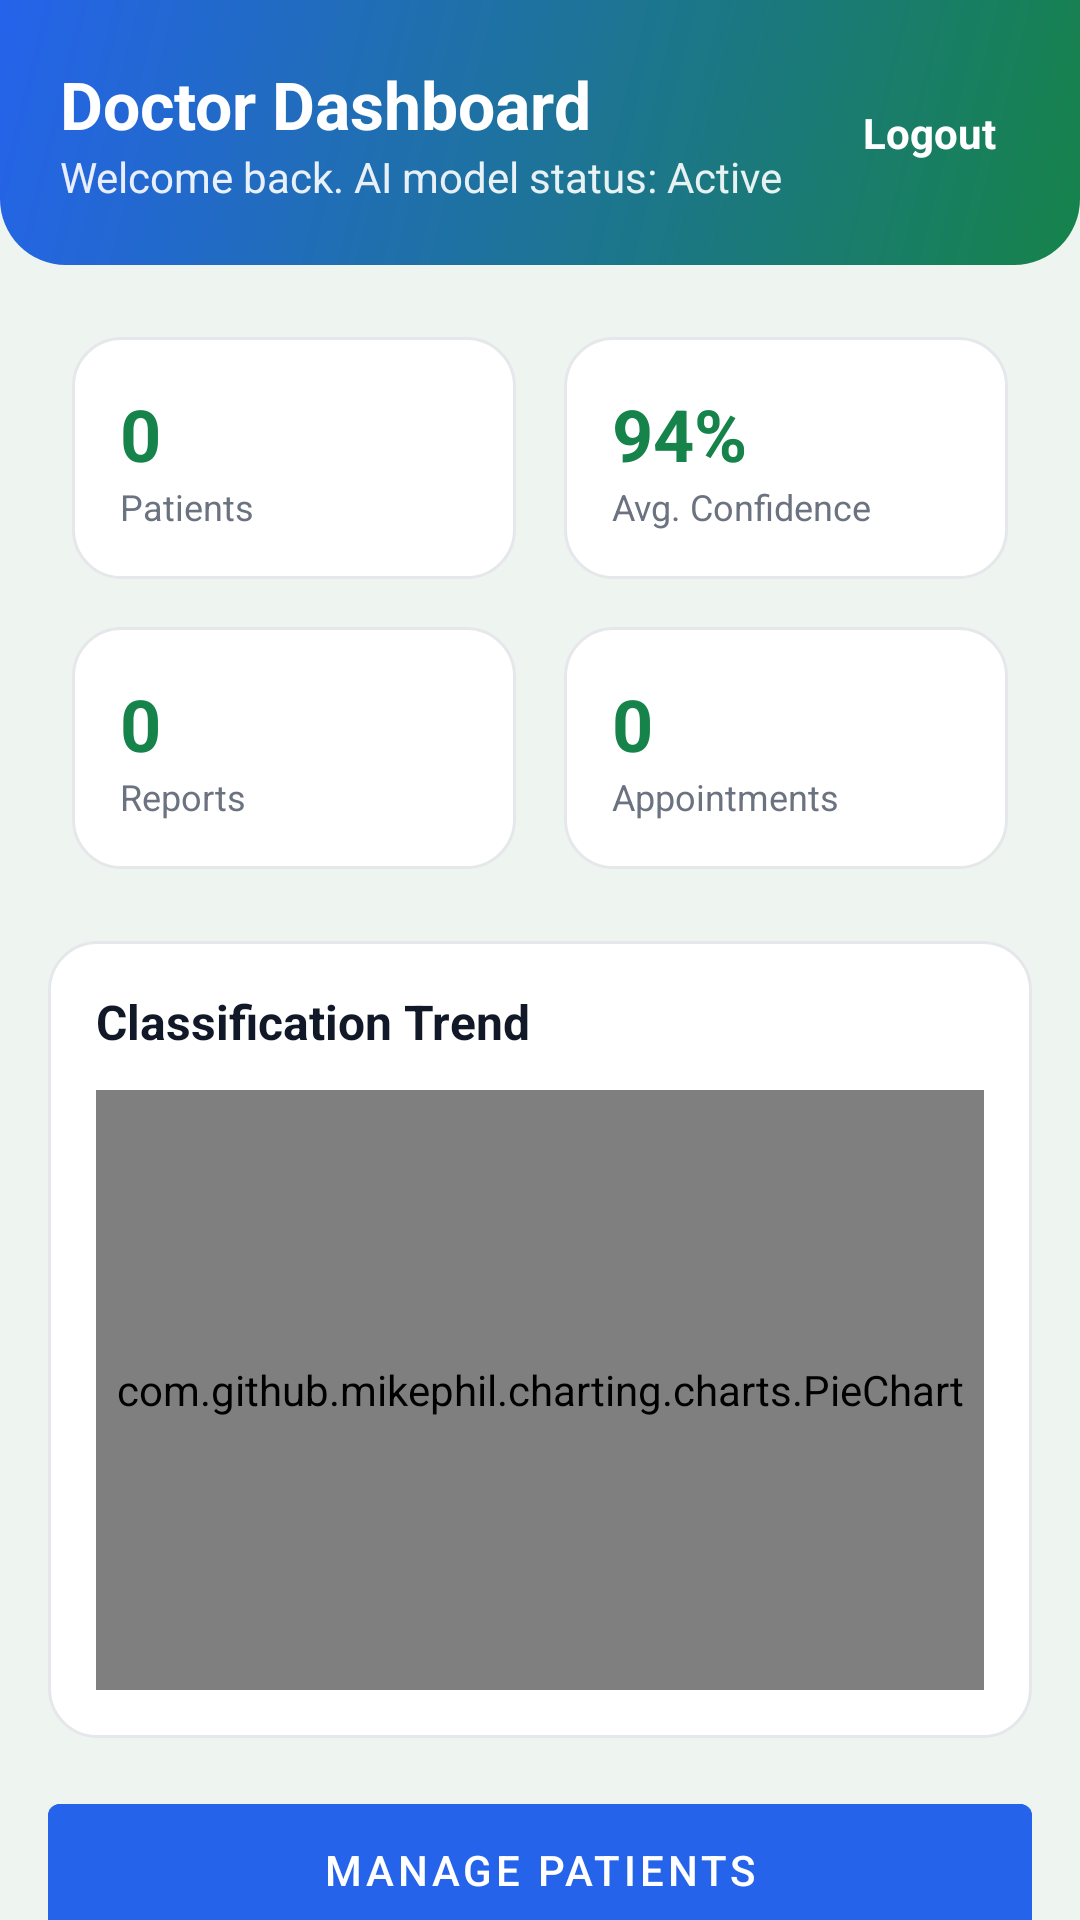

This screen was rendered from an Android layout file. Write that file and the resources it references.
<!-- AndroidManifest.xml: application theme Theme.ClassIIIAI -->
<!-- res/layout/fragment_home.xml -->
<?xml version="1.0" encoding="utf-8"?>
<androidx.core.widget.NestedScrollView xmlns:android="http://schemas.android.com/apk/res/android"
    android:layout_width="match_parent"
    android:layout_height="match_parent"
    android:background="@color/backgroundColor">

    <LinearLayout
        android:layout_width="match_parent"
        android:layout_height="wrap_content"
        android:orientation="vertical">

        
        <LinearLayout
            android:layout_width="match_parent"
            android:layout_height="wrap_content"
            android:background="@drawable/bg_header_gradient"
            android:orientation="horizontal"
            android:padding="20dp">
            
            <LinearLayout
                android:layout_width="0dp"
                android:layout_height="wrap_content"
                android:layout_weight="1"
                android:orientation="vertical">
                <TextView
                    android:layout_width="wrap_content"
                    android:layout_height="wrap_content"
                    android:text="Doctor Dashboard"
                    android:textColor="@color/white"
                    android:textSize="22sp"
                    android:textStyle="bold" />
                <TextView
                    android:layout_width="wrap_content"
                    android:layout_height="wrap_content"
                    android:text="Welcome back. AI model status: Active"
                    android:textColor="@color/white"
                    android:textSize="14sp"
                    android:alpha="0.9" />
            </LinearLayout>

            <TextView
                android:id="@+id/btnLogout"
                android:layout_width="wrap_content"
                android:layout_height="wrap_content"
                android:text="Logout"
                android:textColor="@color/white"
                android:textStyle="bold"
                android:layout_gravity="center_vertical"
                android:padding="8dp"/>
        </LinearLayout>

        <LinearLayout
            android:layout_width="match_parent"
            android:layout_height="wrap_content"
            android:orientation="vertical"
            android:padding="16dp">

            
            <GridLayout
                android:layout_width="match_parent"
                android:layout_height="wrap_content"
                android:columnCount="2"
                android:rowCount="2"
                android:layout_marginBottom="16dp">

                
                <LinearLayout
                    android:layout_width="0dp"
                    android:layout_height="wrap_content"
                    android:layout_columnWeight="1"
                    android:layout_margin="8dp"
                    android:background="@drawable/bg_card_rounded"
                    android:orientation="vertical"
                    android:padding="16dp">
                    <TextView
                        android:id="@+id/tvStatPatients"
                        android:layout_width="wrap_content"
                        android:layout_height="wrap_content"
                        android:text="0"
                        android:textColor="@color/primaryColor"
                        android:textSize="24sp"
                        android:textStyle="bold" />
                    <TextView
                        android:layout_width="wrap_content"
                        android:layout_height="wrap_content"
                        android:text="Patients"
                        android:textColor="@color/secondaryTextColor"
                        android:textSize="12sp" />
                </LinearLayout>

                
                <LinearLayout
                    android:id="@+id/llStatConfidence"
                    android:layout_width="0dp"
                    android:layout_height="wrap_content"
                    android:layout_columnWeight="1"
                    android:layout_margin="8dp"
                    android:background="@drawable/bg_card_rounded"
                    android:orientation="vertical"
                    android:padding="16dp">
                    <TextView
                        android:id="@+id/tvStatConfidence"
                        android:layout_width="wrap_content"
                        android:layout_height="wrap_content"
                        android:text="94%"
                        android:textColor="@color/primaryColor"
                        android:textSize="24sp"
                        android:textStyle="bold" />
                    <TextView
                        android:layout_width="wrap_content"
                        android:layout_height="wrap_content"
                        android:text="Avg. Confidence"
                        android:textColor="@color/secondaryTextColor"
                        android:textSize="12sp" />
                </LinearLayout>

                
                <LinearLayout
                    android:layout_width="0dp"
                    android:layout_height="wrap_content"
                    android:layout_columnWeight="1"
                    android:layout_margin="8dp"
                    android:background="@drawable/bg_card_rounded"
                    android:orientation="vertical"
                    android:padding="16dp">
                    <TextView
                        android:id="@+id/tvStatReports"
                        android:layout_width="wrap_content"
                        android:layout_height="wrap_content"
                        android:text="0"
                        android:textColor="@color/primaryColor"
                        android:textSize="24sp"
                        android:textStyle="bold" />
                    <TextView
                        android:layout_width="wrap_content"
                        android:layout_height="wrap_content"
                        android:text="Reports"
                        android:textColor="@color/secondaryTextColor"
                        android:textSize="12sp" />
                </LinearLayout>

                
                <LinearLayout
                    android:layout_width="0dp"
                    android:layout_height="wrap_content"
                    android:layout_columnWeight="1"
                    android:layout_margin="8dp"
                    android:background="@drawable/bg_card_rounded"
                    android:orientation="vertical"
                    android:padding="16dp">
                    <TextView
                        android:id="@+id/tvStatAppointments"
                        android:layout_width="wrap_content"
                        android:layout_height="wrap_content"
                        android:text="0"
                        android:textColor="@color/primaryColor"
                        android:textSize="24sp"
                        android:textStyle="bold" />
                    <TextView
                        android:layout_width="wrap_content"
                        android:layout_height="wrap_content"
                        android:text="Appointments"
                        android:textColor="@color/secondaryTextColor"
                        android:textSize="12sp" />
                </LinearLayout>

            </GridLayout>

            
            <LinearLayout
                android:layout_width="match_parent"
                android:layout_height="wrap_content"
                android:background="@drawable/bg_card_rounded"
                android:orientation="vertical"
                android:padding="16dp"
                android:layout_marginBottom="16dp">

                <TextView
                    android:layout_width="wrap_content"
                    android:layout_height="wrap_content"
                    android:text="Classification Trend"
                    android:textColor="@color/primaryTextColor"
                    android:textSize="16sp"
                    android:textStyle="bold"
                    android:layout_marginBottom="12dp" />

                <com.github.mikephil.charting.charts.PieChart
                    android:id="@+id/pieChart"
                    android:layout_width="match_parent"
                    android:layout_height="200dp" />
            </LinearLayout>

            <Button
                android:id="@+id/btnManagePatients"
                android:layout_width="match_parent"
                android:layout_height="56dp"
                android:text="Manage Patients"
                android:backgroundTint="@color/secondaryColor"
                android:textColor="@color/white"
                android:layout_marginBottom="8dp"/>

            <Button
                android:id="@+id/btnResearchMode"
                android:layout_width="match_parent"
                android:layout_height="56dp"
                android:text="Research Mode"
                android:backgroundTint="@color/primaryColor"
                android:textColor="@color/white" />

        </LinearLayout>
    </LinearLayout>
</androidx.core.widget.NestedScrollView>
<!-- resources referenced by this layout -->
<resources>
  <color name="backgroundColor">#eef5f1</color>
  <color name="primaryColor">#16834a</color>
  <color name="primaryTextColor">#111827</color>
  <color name="secondaryColor">#2563eb</color>
  <color name="secondaryTextColor">#6b7280</color>
  <color name="white">#FFFFFFFF</color>
  <!-- drawable bg_card_rounded (drawable) -->
  <?xml version="1.0" encoding="utf-8"?>
  <shape xmlns:android="http://schemas.android.com/apk/res/android"
      android:shape="rectangle">
      <solid android:color="@color/cardColor" />
      <corners android:radius="16dp" />
      <stroke
          android:width="1dp"
          android:color="@color/borderColor" />
  </shape>
  <!-- drawable bg_header_gradient (drawable) -->
  <?xml version="1.0" encoding="utf-8"?>
  <shape xmlns:android="http://schemas.android.com/apk/res/android"
      android:shape="rectangle">
      <gradient
          android:startColor="#16834a"
          android:endColor="#2563eb"
          android:angle="135" />
      <corners
          android:bottomLeftRadius="22dp"
          android:bottomRightRadius="22dp" />
  </shape>
  <style name="Theme.ClassIIIAI" parent="Theme.MaterialComponents.DayNight.NoActionBar">
          <item name="colorPrimary">@color/primaryColor</item>
          <item name="colorPrimaryVariant">@color/primaryColorDark</item>
          <item name="colorOnPrimary">@color/white</item>
          <item name="colorSecondary">@color/secondaryColor</item>
          <item name="colorSecondaryVariant">@color/blueColor</item>
          <item name="colorOnSecondary">@color/white</item>
          <item name="android:statusBarColor">?attr/colorPrimaryVariant</item>
          <item name="android:windowBackground">@color/backgroundColor</item>
      </style>
  <color name="cardColor">#ffffff</color>
  <color name="borderColor">#e5e7eb</color>
  <color name="primaryColorDark">#0d5f35</color>
  <color name="blueColor">#2563eb</color>
</resources>
